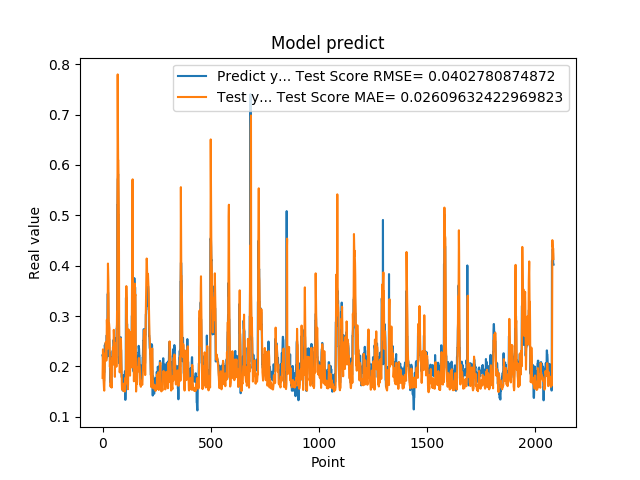

The file beside this chart, header and first rows:
2.223779261112213135e-01, 1.772699228507854663e-01
2.223779261112213135e-01, 2.074480040030498018e-01
2.144328951835632602e-01, 2.340017226310511234e-01
1.937792897224426547e-01, 2.156489074105273906e-01
1.937792897224426547e-01, 1.803011692965823254e-01
1.783622056245803833e-01, 1.685145348503525875e-01
1.783622056245803833e-01, 1.626935394300514648e-01
1.706998199224472046e-01, 1.536511851819618857e-01
1.894924789667129517e-01, 1.519608452371770391e-01
1.894924789667129517e-01, 1.759766308417158864e-01
2.422726899385452271e-01, 1.956014440331890758e-01
2.422726899385452271e-01, 2.115673433779121648e-01
2.336400598287582120e-01, 2.255219124789998308e-01
2.456458657979964932e-01, 2.200014370966376920e-01
2.456458657979964932e-01, 2.296688244572215876e-01
2.297928631305694580e-01, 2.484356912598230938e-01
2.297928631305694580e-01, 2.331274916509830930e-01
2.152034044265747070e-01, 2.115391498132040415e-01
2.607180178165435791e-01, 2.118593706630957640e-01
2.607180178165435791e-01, 2.546116671286791644e-01
2.623189091682434082e-01, 2.927509057372305046e-01
2.623189091682434082e-01, 2.792998441212015681e-01
2.198584228754044134e-01, 2.616289861348019552e-01
3.426670730113983154e-01, 2.345655456115834925e-01
3.426670730113983154e-01, 3.108805246015216572e-01
3.465315699577331543e-01, 4.042881693524316145e-01
3.465315699577331543e-01, 3.889483522241765634e-01
2.930460572242736816e-01, 3.691309229878829146e-01
2.670845985412597656e-01, 3.289988412991387001e-01
2.670845985412597656e-01, 2.749910613636927792e-01
2.535850703716278076e-01, 2.853580621326493039e-01
2.535850703716278076e-01, 2.809817778148610556e-01
2.199364602565765381e-01, 2.756731248350272612e-01
2.274277955293655396e-01, 2.434673851273607970e-01
2.274277955293655396e-01, 1.991828945337276169e-01
1.686184257268905362e-01, 2.105198747461330677e-01
1.686184257268905362e-01, 1.920621894324329726e-01
1.842167228460311890e-01, 1.598570358886672593e-01
1.896838992834091187e-01, 1.661793773944171826e-01
1.896838992834091187e-01, 1.733049830188645446e-01
1.641370058059692383e-01, 1.669803433448650842e-01
1.641370058059692383e-01, 1.655896522176628360e-01
2.130100131034850797e-01, 1.580342813791290324e-01
2.186074256896972934e-01, 1.864676783126202608e-01
2.186074256896972934e-01, 2.178624352833044842e-01
2.188677042722702026e-01, 2.183447202022268940e-01
2.188677042722702026e-01, 2.200654996619885451e-01
2.313981950283050537e-01, 2.221334995052358929e-01
2.149903923273086825e-01, 2.379177973872257656e-01
2.149903923273086825e-01, 2.342582937476291038e-01
2.503419816493988037e-01, 2.041104635877947493e-01
2.503419816493988037e-01, 2.395791224152392096e-01
2.535111904144287109e-01, 2.726785670405444395e-01
2.445873767137527466e-01, 2.636930723061555182e-01
2.445873767137527466e-01, 2.460005625820649577e-01
2.031902372837066650e-01, 2.383930093540200246e-01
2.031902372837066650e-01, 2.162711127455631266e-01
2.327843457460403442e-01, 1.793680377886291144e-01
2.531769871711730957e-01, 2.139515535963936455e-01
2.531769871711730957e-01, 2.448773503517976680e-01
2.558321058750153143e-01, 2.436970699827405162e-01
... 2,024 more rows
